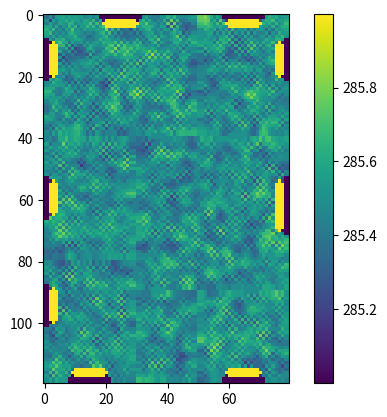

Write Python code to recreate this figure.
import numpy as np
import matplotlib.pyplot as plt
import matplotlib.animation as anm


class Dom:
    def __init__(self, params):
        self.params = params
        self.macierz = {'mieszkanie': np.zeros((120,80))}
        self.macierze = {}
        self.maska_grzejniki = np.zeros((120,80))
        self.energy = np.empty((1,1))
        self.build_partial_matrix()
        self.build_result_matrix()
        self.build_mask_matrix()

    def build_mask_matrix(self):
        for w in self.params['grzejniki'].keys():
            self.maska_grzejniki[self.params['grzejniki'][w][0]:self.params['grzejniki'][w][1],
            self.params['grzejniki'][w][2]:self.params['grzejniki'][w][3]] = self.params['grzejniki'][w][-1]
        return self


    def build_partial_matrix(self):
        for key in self.params['pomieszczenia'].keys():
            if key not in self.macierze.keys():
                self.macierze[key] = self.params['maska'][key] + np.random.random((self.params['pomieszczenia'][key][1]-self.params['pomieszczenia'][key][0],
                                                                                  self.params['pomieszczenia'][key][3]-self.params['pomieszczenia'][key][2]))
            else: # metoda ktora robi self.macierze z self.macierz
                self.macierze[key] = self.macierz['mieszkanie'][self.params['pomieszczenia'][key][0]:self.params['pomieszczenia'][key][1],
                self.params['pomieszczenia'][key][2]:self.params['pomieszczenia'][key][3]]
        for key in self.params['okna'].keys():
            self.macierze[key] = self.macierz['mieszkanie'][self.params['okna'][key][0]:self.params['okna'][key][1],
            self.params['okna'][key][2]:self.params['okna'][key][3]]
        return self

    def build_result_matrix(self): #metoda ktora robi self.macierz z self.macierze
        for key in self.params['pomieszczenia'].keys():
            self.macierz['mieszkanie'][self.params['pomieszczenia'][key][0]:self.params['pomieszczenia'][key][1],
            self.params['pomieszczenia'][key][2]:self.params['pomieszczenia'][key][3]] = self.macierze[key]
        return self

    def evolve(self,n,dt):
        for n in range(n):
            self.unit_evolve(dt)
            self.params['current_time'] +=dt
        self.energy = np.cumsum(self.energy)
        return self

    def unit_evolve(self,dt):
        f = self.params['funkcja_grzejnik'](self.maska_grzejniki)
        ct= self.params['diffusion']*dt/self.params['dziedzina']['dx']**2
        for w in self.params['okna'].keys():
            self.macierz['mieszkanie'][self.params['okna'][w][0]:self.params['okna'][w][1],
                                        self.params['okna'][w][2]:self.params['okna'][w][3]] = 273+np.cos(24*self.params['current_time']/3600)
        self.build_partial_matrix()
        for p in self.params['pomieszczenia'].keys():
            if np.mean(self.macierze[p])>self.params['pomieszczenia'][p][-1]:
                f[
                self.params['pomieszczenia'][p][0]:self.params['pomieszczenia'][p][1],
                self.params['pomieszczenia'][p][2]:self.params['pomieszczenia'][p][3]
                ]=0
            self.macierze[p][1:-1,1:-1] = self.macierze[p][1:-1, 1:-1] +ct * (self.macierze[p][2:, 1:-1]+self.macierze[p][:-2, 1:-1]
                                            + self.macierze[p][1:-1, 2:] + self.macierze[p][1:-1,:-2]
                                            - 4*self.macierze[p][1:-1, 1:-1]) +dt*f[
                                              self.params['pomieszczenia'][p][0]+1:self.params['pomieszczenia'][p][1]-1,
                                              self.params['pomieszczenia'][p][2]+1:self.params['pomieszczenia'][p][3]-1
                                              ]
            self.macierze[p][0,:] = self.macierze[p][1,:]
            self.macierze[p][-1,:] = self.macierze[p][-2,:]
            self.macierze[p][:,0] = self.macierze[p][:,1]
            self.macierze[p][:, -1] = self.macierze[p][:, -2]
        self.build_result_matrix()

        self.energy = np.append(self.energy, np.sum(f))

        for i in f:
            for j in i:
                self.energy+=j

        for d in self.params['drzwi'].keys():
            self.macierz['mieszkanie'][self.params['drzwi'][d][0]:self.params['drzwi'][d][1],
                                        self.params['drzwi'][d][2]:self.params['drzwi'][d][3]] = np.mean(
                                        self.macierz['mieszkanie'][self.params['drzwi'][d][0]:self.params['drzwi'][d][1],
                                        self.params['drzwi'][d][2]:self.params['drzwi'][d][3]])
        self.build_partial_matrix()
        return self




params = {'pomieszczenia': {'pokoj_1': [0, 40, 0, 50,293],
                            'łazienka': [0, 40, 50, 80,293],
                            'pokoj_2': [40, 80, 0, 30,293],
                            'salon': [40, 90, 30, 80,293],
                            'pokoj_3': [80, 120, 0, 30,293],
                            'ppokoj': [90, 120, 30, 50,293],
                            'kuchnia': [90, 120, 50, 80,293]},

          'ściany': {'ściana1': [0, 2, 0, 20],
                     'ściana2': [0, 2, 30, 60],
                     'ściana3': [0, 2, 70, 80],
                     'ściana4': [118, 120, 0, 10],
                     'ściana5': [118, 120, 20, 60],
                     'ściana6': [118, 120, 70, 80],
                     'ściana7': [2, 10, 0, 2],
                     'ściana8': [20, 55, 0, 2],
                     'ściana9': [65, 90, 0, 2],
                     'ściana10': [100, 120, 0, 2],
                     'ściana11': [2, 10, 78, 80],
                     'ściana12': [20, 55, 78, 80],
                     'ściana13': [70, 120, 78, 80],
                     'ściana14': [2, 39, 49, 51],
                     'ściana15': [39, 41, 2, 35],
                     'ściana16': [39, 41, 40, 60],
                     'ściana17': [39, 41, 65, 80],
                     'ściana18': [41, 60, 29, 31],
                     'ściana19': [65, 82, 29, 31],
                     'ściana20': [87, 120, 29, 31],
                     'ściana21': [79, 81, 2, 29],
                     'ściana22': [89, 91, 31, 35],
                     'ściana23': [89, 91, 40, 65],
                     'ściana24': [89, 91, 70, 80],
                     'ściana25': [91, 120, 49, 51]},

          'okna': {'okno1': [0, 2, 20, 30],
                   'okno2': [0, 2, 60, 70],
                   'okno3': [10, 20, 0, 2],
                   'okno4': [10, 20, 78, 80],
                   'okno5': [55, 65, 0, 2],
                   'okno6': [55, 70, 78, 80],
                   'okno7': [90, 100, 0, 2],
                   'okno8': [118, 120, 10, 20],
                   'okno9': [118, 120, 60, 70]
                   },

          'grzejniki': {'grzejnik1': [2, 4, 20, 30,1],
                        'grzejnik2': [2, 4, 60, 70,2],
                        'grzejnik3': [10, 20, 2, 4,3],
                        'grzejnik4': [10, 20, 76, 78,4],
                        'grzejnik5': [55, 65, 2, 4,5],
                        'grzejnik6': [55, 70, 76, 78,6],
                        'grzejnik7': [90, 100, 2, 4,7],
                        'grzejnik8': [116, 118, 10, 20,8],
                        'grzejnik9': [116, 118, 60, 70,9]
                        },

          'drzwi': {'drzwi1': [39, 41, 35, 40],
                    'drzwi2': [39, 41, 60, 65],
                    'drzwi3': [60, 65, 29, 31],
                    'drzwi4': [82, 87, 29, 31],
                    'drzwi5': [89, 91, 35, 40],
                    'drzwi6': [89, 91, 65, 70]
                    },

          'maska': {'pokoj_1': 285, 'łazienka': 285, 'pokoj_2': 285,'salon': 285, 'pokoj_3': 285, 'ppokoj': 285,
                    'kuchnia': 285},
          'diffusion': 1,
          'current_time':0,
          'dziedzina': {'siatka':np.meshgrid(np.linspace(0,1,120),np.linspace(0,1,80)),
                        'dx':1},
          'funkcja_grzejnik': lambda x: np.where(
              x==1, 15, np.where(
                  x==2, 15, np.where(
                      x==3, 15, np.where(
                        x==4, 15, np.where(
                            x==5, 15, np.where(
                              x==6, 15, np.where(
                                  x==7, 15, np.where(
                                    x==8, 15, np.where(
                                        x==9, 15, 0
                                          )
                                      )
                                  )
                              )
                          )
                      )
                  )
              )
          )
          }




dom = Dom(params)

dt = 0.25
frames = 10
def update(frame):
    dom.evolve(1, dt)
    im.set_array(dom.macierz['mieszkanie'])
    return im,


fig, ax = plt.subplots()
im = ax.imshow(dom.macierz['mieszkanie'], animated=True)

dom.build_mask_matrix()
ani = anm.FuncAnimation(fig, update, frames=frames, blit=True)
plt.colorbar(im)
plt.show()
print(dom.energy)

#if __name__ =='main':
